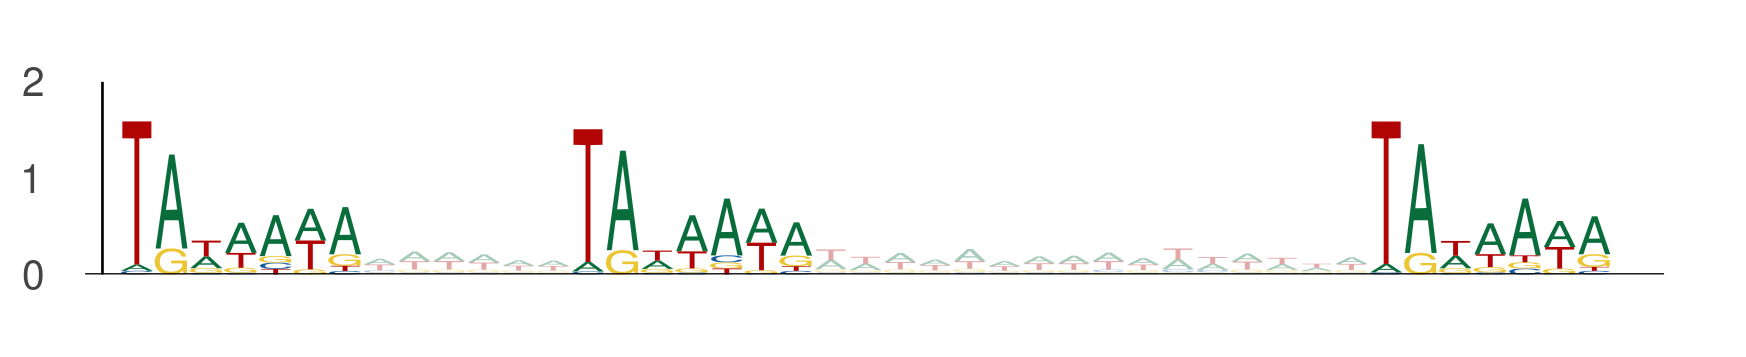

The file beside this chart, header and first rows:
seq_index, start_position, end_position, is_reversed_complement
5977, 58, 65, 0
5977, 71, 78, 0
5977, 94, 101, 0
11713, 103, 110, 0
11713, 116, 123, 0
11713, 139, 146, 0
13391, 13, 20, 0
13391, 26, 33, 0
13391, 49, 56, 0
11454, 56, 63, 0
11454, 69, 76, 0
11454, 92, 99, 0
10141, 34, 41, 0
10141, 47, 54, 0
10141, 70, 77, 0
3142, 111, 118, 0
3142, 124, 131, 0
3142, 147, 154, 0
1017, 12, 19, 0
1017, 25, 32, 0
1017, 48, 55, 0
3778, 1, 8, 0
3778, 14, 21, 0
3778, 37, 44, 0
3574, 12, 19, 0
3574, 25, 32, 0
3574, 48, 55, 0
6978, 22, 29, 0
6978, 35, 42, 0
6978, 58, 65, 0
12902, 81, 88, 0
12902, 94, 101, 0
12902, 117, 124, 0
4317, 54, 61, 0
4317, 67, 74, 0
4317, 90, 97, 0
11264, 10, 17, 0
11264, 23, 30, 0
11264, 46, 53, 0
13042, 43, 50, 0
13042, 56, 63, 0
13042, 79, 86, 0
1382, 105, 112, 0
1382, 118, 125, 0
1382, 141, 148, 0
11736, 41, 48, 0
11736, 54, 61, 0
11736, 77, 84, 0
12067, 94, 101, 0
12067, 107, 114, 0
12067, 130, 137, 0
120, 33, 40, 0
120, 46, 53, 0
120, 69, 76, 0
8071, 86, 93, 0
8071, 99, 106, 0
8071, 122, 129, 0
2293, 59, 66, 0
2293, 72, 79, 0
2293, 95, 102, 0
... 810 more rows
